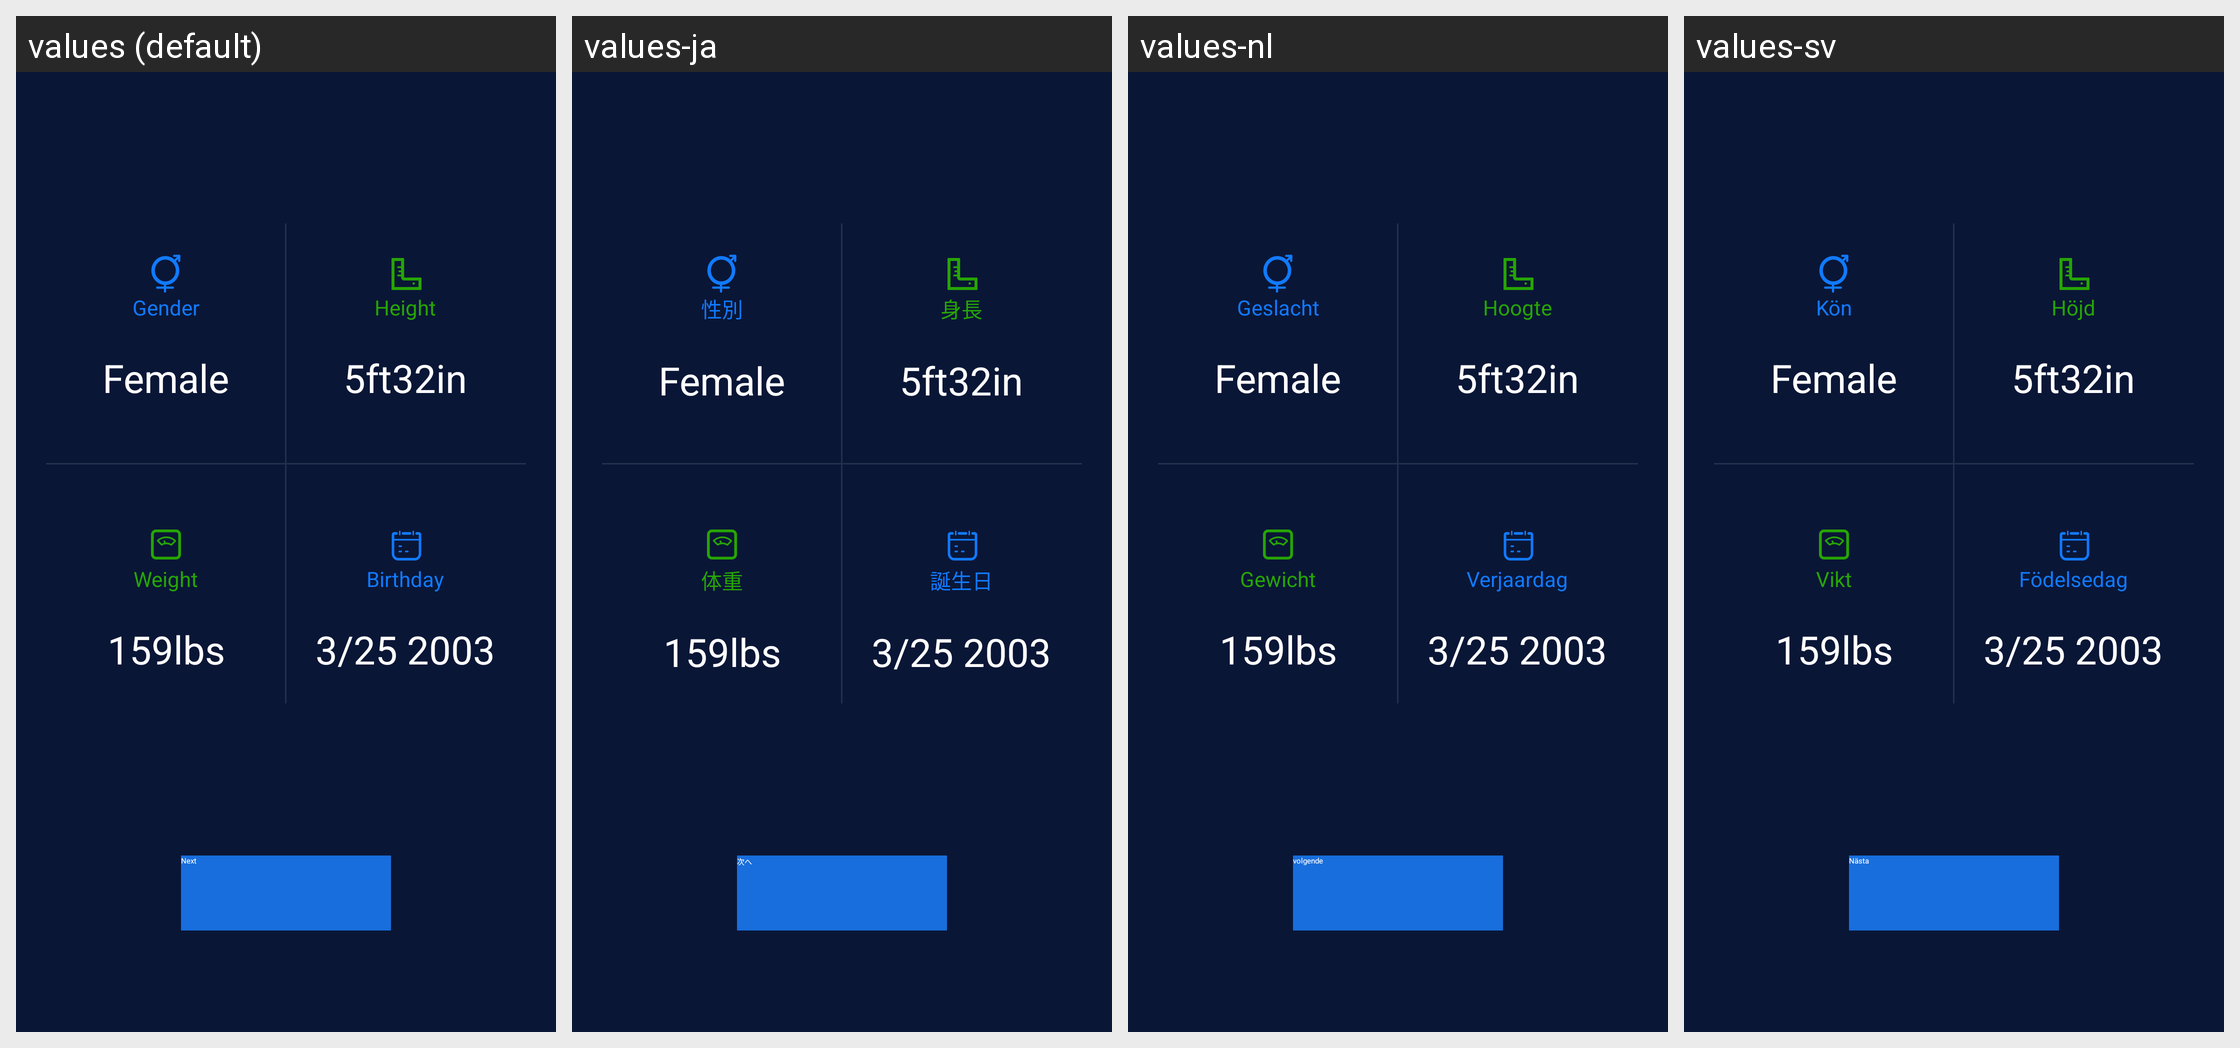

For this localized Android screen grid, give each drawn string resource with its value in every locale shown.
Android screen res/layout/my_module_activity_newprofile_category.xml rendered under 4 locales, left to right: values (default), values-ja, values-nl, values-sv. Device: Nexus 5 (rendered at 1080×1920; each locale shown at half size, 540×960, under a caption strip naming it); theme AppTheme_1.
Other locales in the repository, not shown: values-af, values-ar, values-bs, values-ca, values-cs, values-da, values-de, values-de-rDE, values-en, values-en-rGB, values-es, values-et, values-fi, values-fr, values-fr-rCA, values-fr-rFR, values-gl, values-hi, values-hr, values-hu, values-it, values-it-rIT, values-ko, values-ko-rKR, values-nb, values-pa, values-pl, values-pt, values-ro, values-ru, values-sk, values-sr, values-th, values-th-rTH, values-tr, values-tr-rTR, values-uk-rUA, values-vi, values-zh, values-zh-rCN, values-zh-rHK, values-zh-rTW.
Strings drawn on this screen, with the default value and each locale's value (text and hints the layout hard-codes, and strings that could not be matched under every locale, appear in the picture but are not listed):

gender
  values: Gender
  values-ja: 性別
  values-nl: Geslacht
  values-sv: Kön

height
  values: Height
  values-ja: 身長
  values-nl: Hoogte
  values-sv: Höjd

sport_module_weight_activity
  values: Weight
  values-ja: 体重
  values-nl: Gewicht
  values-sv: Vikt

birthday
  values: Birthday
  values-ja: 誕生日
  values-nl: Verjaardag
  values-sv: Födelsedag

next
  values: Next
  values-ja: 次へ
  values-nl: volgende
  values-sv: Nästa
